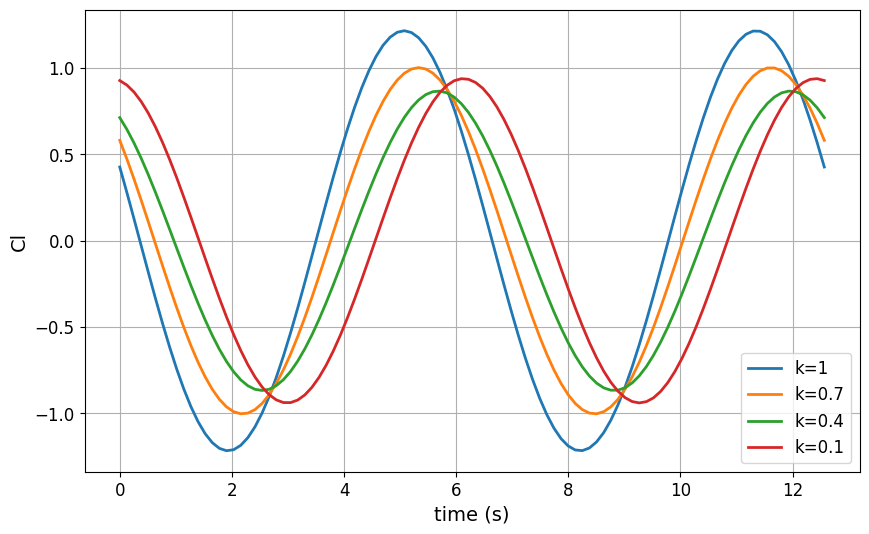
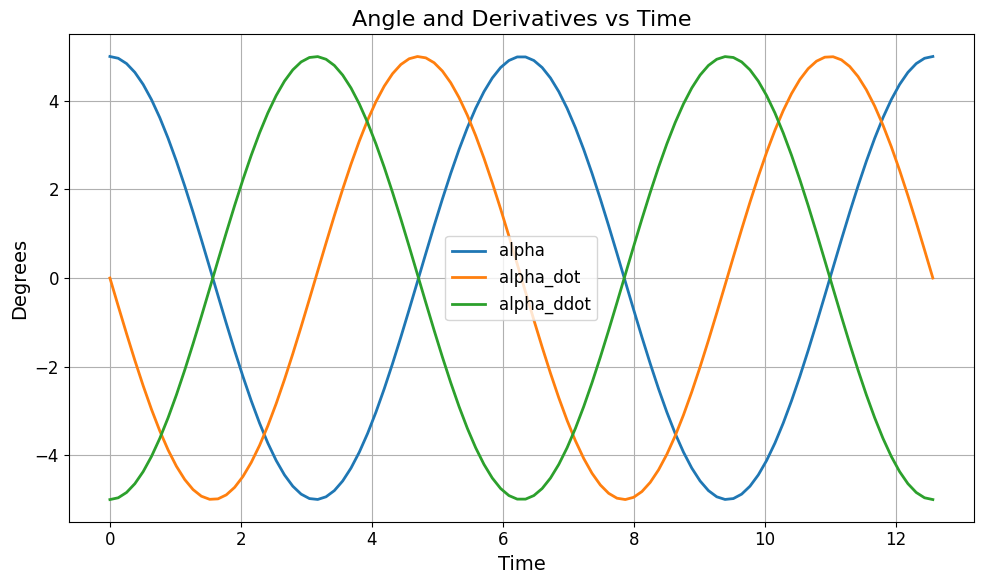
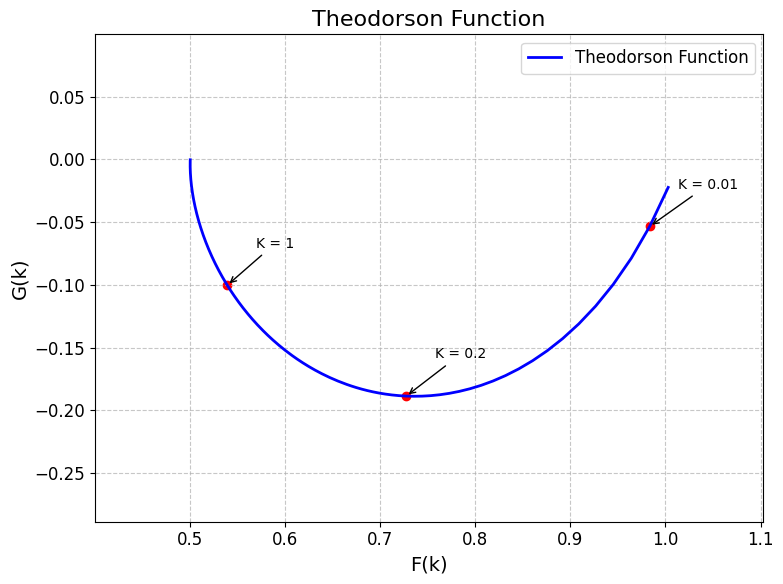

The matplotlib source for these figures, in order:
import numpy as np
import matplotlib as mpl
mpl.rcParams.update(mpl.rcParamsDefault)

import matplotlib.pyplot as plt

def theodorson_function(k):
    '''
    The Theodorson function C(K) is defined as:
        F(K) = Re(C(K))
        G(K) = Im(C(K))
    '''
    F = (0.5005*k**3 + 0.51261*k**2 + 0.21040*k + 0.021573)/ \
        (k**3 + 1.03538*k**2 + 0.25124*k + 0.02151)

    G = - (0.00015*k**3 + 0.12240*k**2 + 0.32721*k + 0.001990)/ \
        (k**3 + 2.48148*k**2 + 0.93453*k + 0.08932)
    return F, G

def Lift(rho, V, a, b, alpha_max, omg, n_period, h_dot=0, h_ddot=0):
    '''
    The lift coefficient is defined as:
        C_L = 2*F(K)*sin(alpha) + 2*G(K)*cos(alpha)
    '''
    k, alpha, alpha_dot, alpha_ddot = generate_kinemtics(a, b, V, alpha_max, omg, n_period)
    F, G = theodorson_function(k)
    print(F, G)
    L_NC = np.pi*rho*b**2*(h_ddot + V*alpha_dot - b*a*alpha_ddot)
    L_C = 2*np.pi*rho*V*b*(h_dot + alpha*V + b*alpha_dot*(1/2-a))* (F+G*1j)

    print('coefficients on alpha, alpha_dot, alpha_ddot:', 
            V**2*F*2*np.pi*b,
            np.pi*b**2*V+2*np.pi*b**2*V*F*b*(1/2-a),
            -np.pi*b**2*a*b)
    CL = (L_NC + L_C)/(1/2*rho*V**2*b)
    return L_NC, L_C, CL

def generate_kinemtics(a, b, V, alpha_max, omg, n_period):
    k = omg * b / V
    alpha = alpha_max * np.exp(1j*omg*t).real
    alpha_dot = alpha_max * np.exp(1j*omg*t) * 1j * omg
    alpha_ddot = alpha_max * np.exp(1j*omg*t) * (1j * omg)**2
    return k, alpha, alpha_dot, alpha_ddot

if __name__ == '__main__':
    # test generate_kinematics
    a = -1/2
    b = 1
    V = np.array([1, 1/0.7, 1/0.4, 1/0.1])
    omg = 1
    alpha_max = np.deg2rad(5)
    n_period = 2
    t = np.linspace(0, n_period*2*np.pi/omg, 100)

    # test Lift
    rho = 1.0
    plt.figure()
    plt.rcParams['font.size'] = 12
    plt.rcParams['axes.labelsize'] = 14
    plt.rcParams['axes.titlesize'] = 16
    plt.rcParams['lines.linewidth'] = 2
    plt.figure(figsize=(10, 6))  # Adjust the figure size

    for i in range(len(V)):
        L_NC, L_C, CL = Lift(rho, V[i], a, b, alpha_max, omg, n_period)
        # plt.figure()
        # plt.plot(t, L_C.real, label='L_C_real')
        # plt.plot(t, L_NC.real+L_C.real, label='L_C_real')
        # # plt.plot(t, L_C.imag, label='L_C_imag')
        # plt.xlabel('t')
        # plt.ylabel('L_C')
        plt.plot(t, CL.real, label='Cl')
        # plt.plot(t, CL_k1.real/100, label='CL')
        plt.xlabel('time (s)')
        plt.ylabel('Cl')
        plt.grid(True)
        plt.legend(['k=1','k=0.7', 'k=0.4','k=0.1'])
        plt.savefig('CL.png', dpi=400)

    plt.show()
    # exit()

    k, alpha, alpha_dot, alpha_ddot = generate_kinemtics(a, b, V, alpha_max, omg, n_period)

    # plot alpha, alpha_dot, alpha_ddot
    plt.figure()
    plt.rcParams['font.size'] = 12
    plt.rcParams['axes.labelsize'] = 14
    plt.rcParams['axes.titlesize'] = 16
    plt.rcParams['lines.linewidth'] = 2
    plt.figure(figsize=(10, 6))  # Adjust the figure size

    plt.plot(t, np.rad2deg(alpha), label='alpha')
    plt.plot(t, np.rad2deg(alpha_dot.real), label='alpha_dot')
    plt.plot(t, np.rad2deg(alpha_ddot.real), label='alpha_ddot')
    plt.legend(['alpha', 'alpha_dot', 'alpha_ddot'])
    plt.grid(True)
    plt.xlabel('Time')
    plt.ylabel('Degrees')
    plt.title('Angle and Derivatives vs Time')
    plt.legend()
    plt.tight_layout()
    plt.savefig('alpha.png', dpi=400)

    

    # plt.plot(t, np.rad2deg(alpha.imag), label='imag')
    # plt.xlabel('t')
    # plt.ylabel('alpha')
    # plt.show()


    # Plot the Theodorson function

    k = np.linspace(0.0, 1000, 100000)
    F, G = theodorson_function(k)

    plt.figure(figsize=(8, 6))

    # Plot the F and G values
    plt.plot(F, G, label='Theodorson Function', color='blue')

    # Annotate specific points
    k_annotate = np.array([0.01, 0.2, 1])
    F_annotate, G_annotate = theodorson_function(k_annotate)

    annotations = ['K = 0.01', 'K = 0.2', 'K = 1']
    for i, annotation in enumerate(annotations):
        plt.scatter(F_annotate[i], G_annotate[i], color='red')
        plt.annotate(annotation, xy=(F_annotate[i], G_annotate[i]), 
                    xytext=(F_annotate[i] + 0.03, G_annotate[i] + 0.03),
                    arrowprops=dict(arrowstyle="->", facecolor='black'),
                    fontsize=10,
                    )

    # Adjust the plot limits to make annotations fit within the plot area
    plt.xlim(min(F) - 0.1, max(F) + 0.1)
    plt.ylim(min(G) - 0.1, max(G) + 0.1)

    plt.xlabel('F(k)')
    plt.ylabel('G(k)')
    plt.title('Theodorson Function')
    plt.grid(True, linestyle='--', alpha=0.7)
    plt.legend()
    plt.tight_layout()

    plt.savefig('theodorson_plot.png', dpi=300)
    plt.show()
